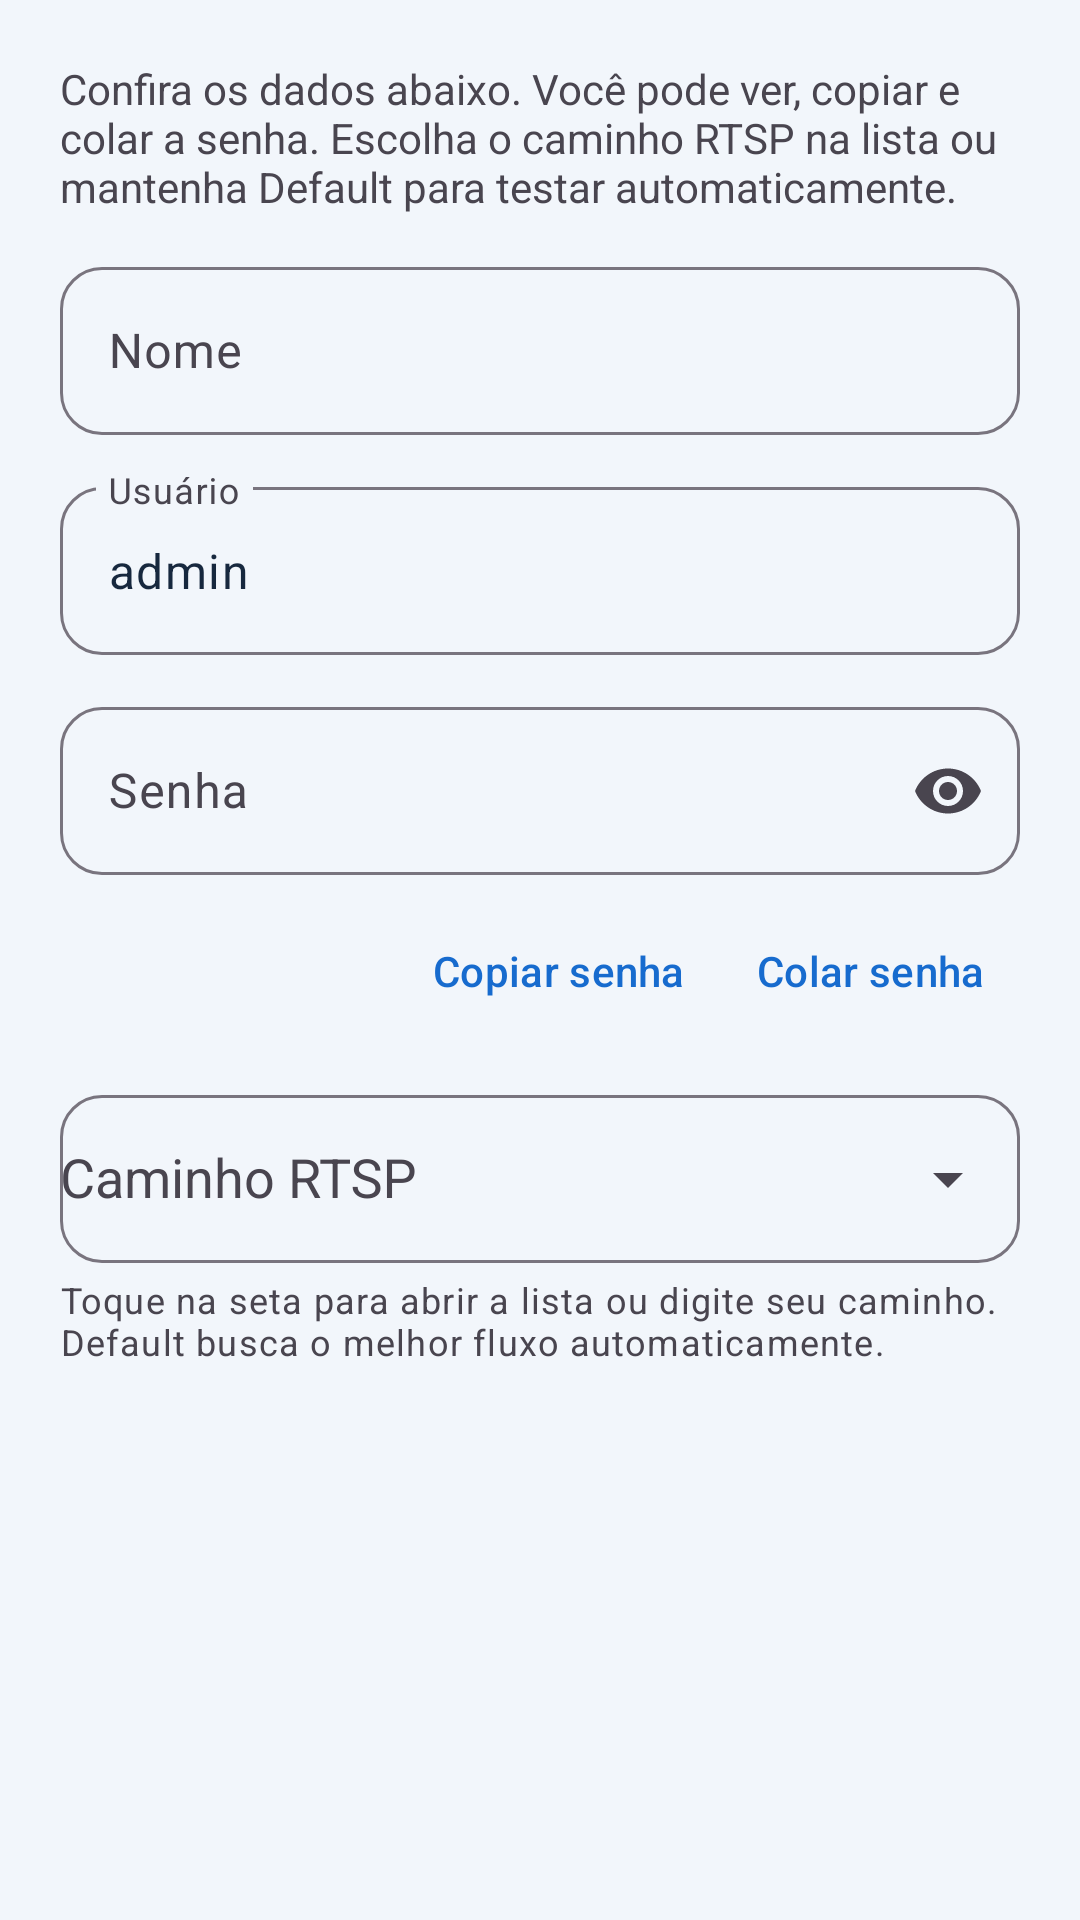

The Android layout XML behind this screen, and the referenced resources:
<!-- AndroidManifest.xml: application theme Theme.MinhaCamera -->
<!-- res/layout/dialog_scan_camera.xml -->
<?xml version="1.0" encoding="utf-8"?>
<ScrollView xmlns:android="http://schemas.android.com/apk/res/android" xmlns:app="http://schemas.android.com/apk/res-auto" android:layout_width="match_parent" android:layout_height="wrap_content">
  <LinearLayout android:layout_width="match_parent" android:layout_height="wrap_content" android:orientation="vertical" android:padding="20dp">
    <TextView android:id="@+id/tvInfo" android:layout_width="match_parent" android:layout_height="wrap_content" android:layout_marginBottom="12dp" android:text="@string/configure_camera_hint" />
    <com.google.android.material.textfield.TextInputLayout android:layout_width="match_parent" android:layout_height="wrap_content" android:hint="@string/nome" style="@style/Widget.Material3.TextInputLayout.OutlinedBox" app:boxCornerRadiusTopStart="14dp" app:boxCornerRadiusTopEnd="14dp" app:boxCornerRadiusBottomStart="14dp" app:boxCornerRadiusBottomEnd="14dp">
      <com.google.android.material.textfield.TextInputEditText android:id="@+id/etName" android:layout_width="match_parent" android:layout_height="wrap_content" android:inputType="textCapSentences" android:minHeight="56dp" android:maxLines="1" android:singleLine="true" />
    </com.google.android.material.textfield.TextInputLayout>
    <com.google.android.material.textfield.TextInputLayout android:layout_width="match_parent" android:layout_height="wrap_content" android:layout_marginTop="12dp" android:hint="@string/usuario" style="@style/Widget.Material3.TextInputLayout.OutlinedBox" app:boxCornerRadiusTopStart="14dp" app:boxCornerRadiusTopEnd="14dp" app:boxCornerRadiusBottomStart="14dp" app:boxCornerRadiusBottomEnd="14dp">
      <com.google.android.material.textfield.TextInputEditText android:id="@+id/etUser" android:layout_width="match_parent" android:layout_height="wrap_content" android:inputType="text" android:text="admin" android:minHeight="56dp" android:maxLines="1" android:singleLine="true" />
    </com.google.android.material.textfield.TextInputLayout>
    <com.google.android.material.textfield.TextInputLayout android:layout_width="match_parent" android:layout_height="wrap_content" android:layout_marginTop="12dp" android:hint="@string/senha" app:endIconMode="password_toggle" style="@style/Widget.Material3.TextInputLayout.OutlinedBox" app:boxCornerRadiusTopStart="14dp" app:boxCornerRadiusTopEnd="14dp" app:boxCornerRadiusBottomStart="14dp" app:boxCornerRadiusBottomEnd="14dp">
      <com.google.android.material.textfield.TextInputEditText android:id="@+id/etPass" android:layout_width="match_parent" android:layout_height="wrap_content" android:inputType="textPassword" android:minHeight="56dp" android:maxLines="1" android:singleLine="true" />
    </com.google.android.material.textfield.TextInputLayout>
    <LinearLayout android:layout_width="match_parent" android:layout_height="wrap_content" android:layout_marginTop="8dp" android:gravity="end" android:orientation="horizontal">
      <com.google.android.material.button.MaterialButton android:id="@+id/btnCopyPass" style="@style/Widget.Material3.Button.TextButton" android:layout_width="wrap_content" android:layout_height="wrap_content" android:text="@string/copiar_senha" />
      <com.google.android.material.button.MaterialButton android:id="@+id/btnPastePass" style="@style/Widget.Material3.Button.TextButton" android:layout_width="wrap_content" android:layout_height="wrap_content" android:text="@string/colar_senha" />
    </LinearLayout>
    <com.google.android.material.textfield.TextInputLayout android:layout_width="match_parent" android:layout_height="wrap_content" android:layout_marginTop="12dp" android:hint="@string/caminho_rtsp" style="@style/Widget.Material3.TextInputLayout.OutlinedBox" app:boxCornerRadiusTopStart="14dp" app:boxCornerRadiusTopEnd="14dp" app:boxCornerRadiusBottomStart="14dp" app:boxCornerRadiusBottomEnd="14dp" app:endIconMode="dropdown_menu" app:helperText="@string/caminho_default_hint">
      <com.google.android.material.textfield.MaterialAutoCompleteTextView android:id="@+id/etPath" android:layout_width="match_parent" android:layout_height="wrap_content" android:completionThreshold="0" android:inputType="textUri|textNoSuggestions" android:minHeight="56dp" android:maxLines="1" android:singleLine="true" />
    </com.google.android.material.textfield.TextInputLayout>
  </LinearLayout>
</ScrollView>
<!-- resources referenced by this layout -->
<resources>
  <string name="caminho_default_hint">Toque na seta para abrir a lista ou digite seu caminho. Default busca o melhor fluxo automaticamente.</string>
  <string name="caminho_rtsp">Caminho RTSP</string>
  <string name="colar_senha">Colar senha</string>
  <string name="configure_camera_hint">Confira os dados abaixo. Você pode ver, copiar e colar a senha. Escolha o caminho RTSP na lista ou mantenha Default para testar automaticamente.</string>
  <string name="copiar_senha">Copiar senha</string>
  <string name="nome">Nome</string>
  <string name="senha">Senha</string>
  <string name="usuario">Usuário</string>
  <style name="Theme.MinhaCamera" parent="Theme.Material3.DayNight">
    <item name="colorPrimary">@color/brand_primary</item><item name="colorOnPrimary">@color/brand_on_primary</item><item name="colorSecondary">@color/brand_secondary</item><item name="colorSurface">@color/app_surface</item><item name="colorOnSurface">@color/app_text</item><item name="android:colorBackground">@color/app_background</item><item name="android:windowBackground">@color/app_background</item><item name="android:statusBarColor">@color/brand_primary</item><item name="android:navigationBarColor">@color/app_background</item><item name="android:windowLightStatusBar">false</item>
   </style>
  <color name="brand_primary">#176BCE</color>
  <color name="brand_on_primary">#FFFFFF</color>
  <color name="brand_secondary">#007F8B</color>
  <color name="app_surface">#FFFFFF</color>
  <color name="app_text">#17283E</color>
  <color name="app_background">#F2F6FB</color>
</resources>
